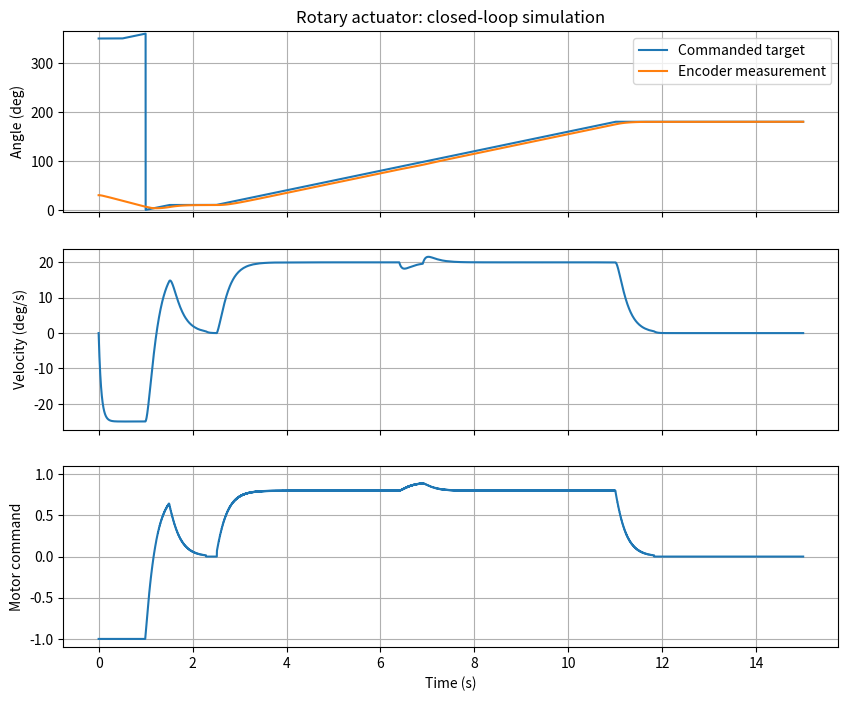
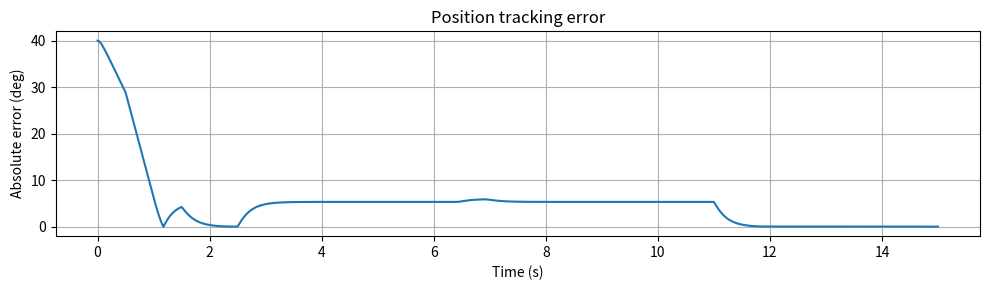

The script that saved these images, in order:

"""Basic software-only rotary actuator simulation.
Requires: numpy, matplotlib
Run: python rotary_actuator_simulation.py

Illustrative model only. Parameters must be identified/tuned before hardware use.
"""

import numpy as np
import matplotlib.pyplot as plt

# Simulation settings
DT = 0.001
SIM_TIME = 15.0
ENCODER_COUNTS = 16384

# Controller and plant parameters (simulation only)
KP = 0.16
KD = 0.003
MOTOR_GAIN = 450.0
DAMPING = 18.0
MAX_SPEED = 220.0
TARGET_SPEED = 20.0  # degrees/second


def wrap_deg(angle):
    return angle % 360.0


def angle_error(target, measured):
    """Signed shortest-path error in [-180, 180)."""
    return (target - measured + 180.0) % 360.0 - 180.0


def encoder_reading(angle):
    """Idealized 14-bit single-turn encoder reading."""
    count = int(round(wrap_deg(angle) / 360.0 * ENCODER_COUNTS))
    count %= ENCODER_COUNTS
    return count * 360.0 / ENCODER_COUNTS


def target_at(t):
    if t < 0.5:
        return 350.0
    if t < 2.5:
        return 10.0
    if t < 4.5:
        return 90.0
    return 180.0


def disturbance_at(t):
    return -45.0 if 6.4 <= t <= 6.9 else 0.0


def simulate():
    n = int(SIM_TIME / DT) + 1
    t = np.arange(n) * DT

    theta = np.zeros(n)
    omega = np.zeros(n)
    target = np.zeros(n)
    measured = np.zeros(n)
    pwm = np.zeros(n)

    theta[0] = 30.0

    # Initialize the commanded trajectory at the initial requested target.
    target[0] = target_at(t[0])
    measured[0] = encoder_reading(theta[0])

    for k in range(n - 1):
        # 1. Move the commanded target toward the requested target
        desired_target = target_at(t[k])
        target_error = angle_error(desired_target, target[k])

        target_step = TARGET_SPEED * DT
        target[k + 1] = wrap_deg(
            target[k] + np.clip(
                target_error, -target_step, target_step
            )
        )

        # 2. Read the simulated encoder
        measured[k] = encoder_reading(theta[k])

        # 3. Calculate position error and controller output
        err = angle_error(target[k], measured[k])
        u = KP * err - KD * omega[k]

        # Stop the motor only when position and speed are near zero
        if abs(err) < 0.4 and abs(omega[k]) < 0.5:
            u = 0.0

        u = float(np.clip(u, -1.0, 1.0))
        pwm[k] = u

        # 4. Update motor dynamics
        alpha = (
            MOTOR_GAIN * u
            - DAMPING * omega[k]
            + disturbance_at(t[k])
        )

        omega[k + 1] = np.clip(
            omega[k] + alpha * DT,
            -MAX_SPEED,
            MAX_SPEED
        )

        theta[k + 1] = wrap_deg(
            theta[k] + omega[k + 1] * DT
        )

    # Fill in the final sample
    measured[-1] = encoder_reading(theta[-1])
    pwm[-1] = pwm[-2]

    # Calculate shortest-path absolute tracking error
    abs_error = np.abs(
        [angle_error(target[k], measured[k]) for k in range(n)]
    )

    # First commanded target transition window: 0.5 to 2.5 seconds
    start_idx = np.searchsorted(t, 0.5)
    end_idx = np.searchsorted(t, 2.5)

    window_error = abs_error[start_idx:end_idx]

    print(
        "Minimum error in first transition:",
        np.min(window_error), "degrees"
    )
    print(
        "Final error before next target change:",
        abs_error[end_idx - 1], "degrees"
    )
    print("Target angle:", target[end_idx - 1], "degrees")
    print("Measured angle:", measured[end_idx - 1], "degrees")
    print("Angular velocity:", omega[end_idx - 1], "degrees/s")
    print("Motor command:", pwm[end_idx - 1])
    print("Current KP:", KP)
    print("Current KD:", KD)
    print("Mean absolute position error:", np.mean(abs_error), "degrees")
    print("Maximum absolute position error:", np.max(abs_error), "degrees")

    steady_start_idx = np.searchsorted(t, 0.5)
    mean_error_after_startup = np.mean(abs_error[steady_start_idx:])

    print(
        "Mean absolute error after startup:",
        mean_error_after_startup, "degrees"
    )

    return t, target, measured, omega, pwm, abs_error


if __name__ == "__main__":
    t, target, measured, omega, pwm, abs_error = simulate()

    # Angle tracking
    fig, ax = plt.subplots(3, 1, figsize=(10, 8), sharex=True)

    ax[0].plot(t, target, label="Commanded target")
    ax[0].plot(t, measured, label="Encoder measurement")
    ax[0].set_ylabel("Angle (deg)")
    ax[0].set_ylim(-5, 365)
    ax[0].set_title("Rotary actuator: closed-loop simulation")
    ax[0].legend()
    ax[0].grid(True)

    # Position error
    fig_error, ax_error = plt.subplots(figsize=(10, 3))
    ax_error.plot(t, abs_error)
    ax_error.set_xlabel("Time (s)")
    ax_error.set_ylabel("Absolute error (deg)")
    ax_error.set_title("Position tracking error")
    ax_error.grid(True)

    # Angular velocity
    ax[1].plot(t, omega)
    ax[1].set_ylabel("Velocity (deg/s)")
    ax[1].grid(True)

    # Motor command
    ax[2].plot(t, pwm)
    ax[2].set_ylabel("Motor command")
    ax[2].set_xlabel("Time (s)")
    ax[2].set_ylim(-1.1, 1.1)
    ax[2].grid(True)

    plt.tight_layout()
    fig.savefig("rotary_actuator_simulation_demo.png", dpi=160)
    fig_error.tight_layout()
    plt.show()

    print(
        "AS5048A nominal resolution:",
        360.0 / ENCODER_COUNTS, "degrees/count"
    )
    print("Simulation only; not proof of real motor performance.")
